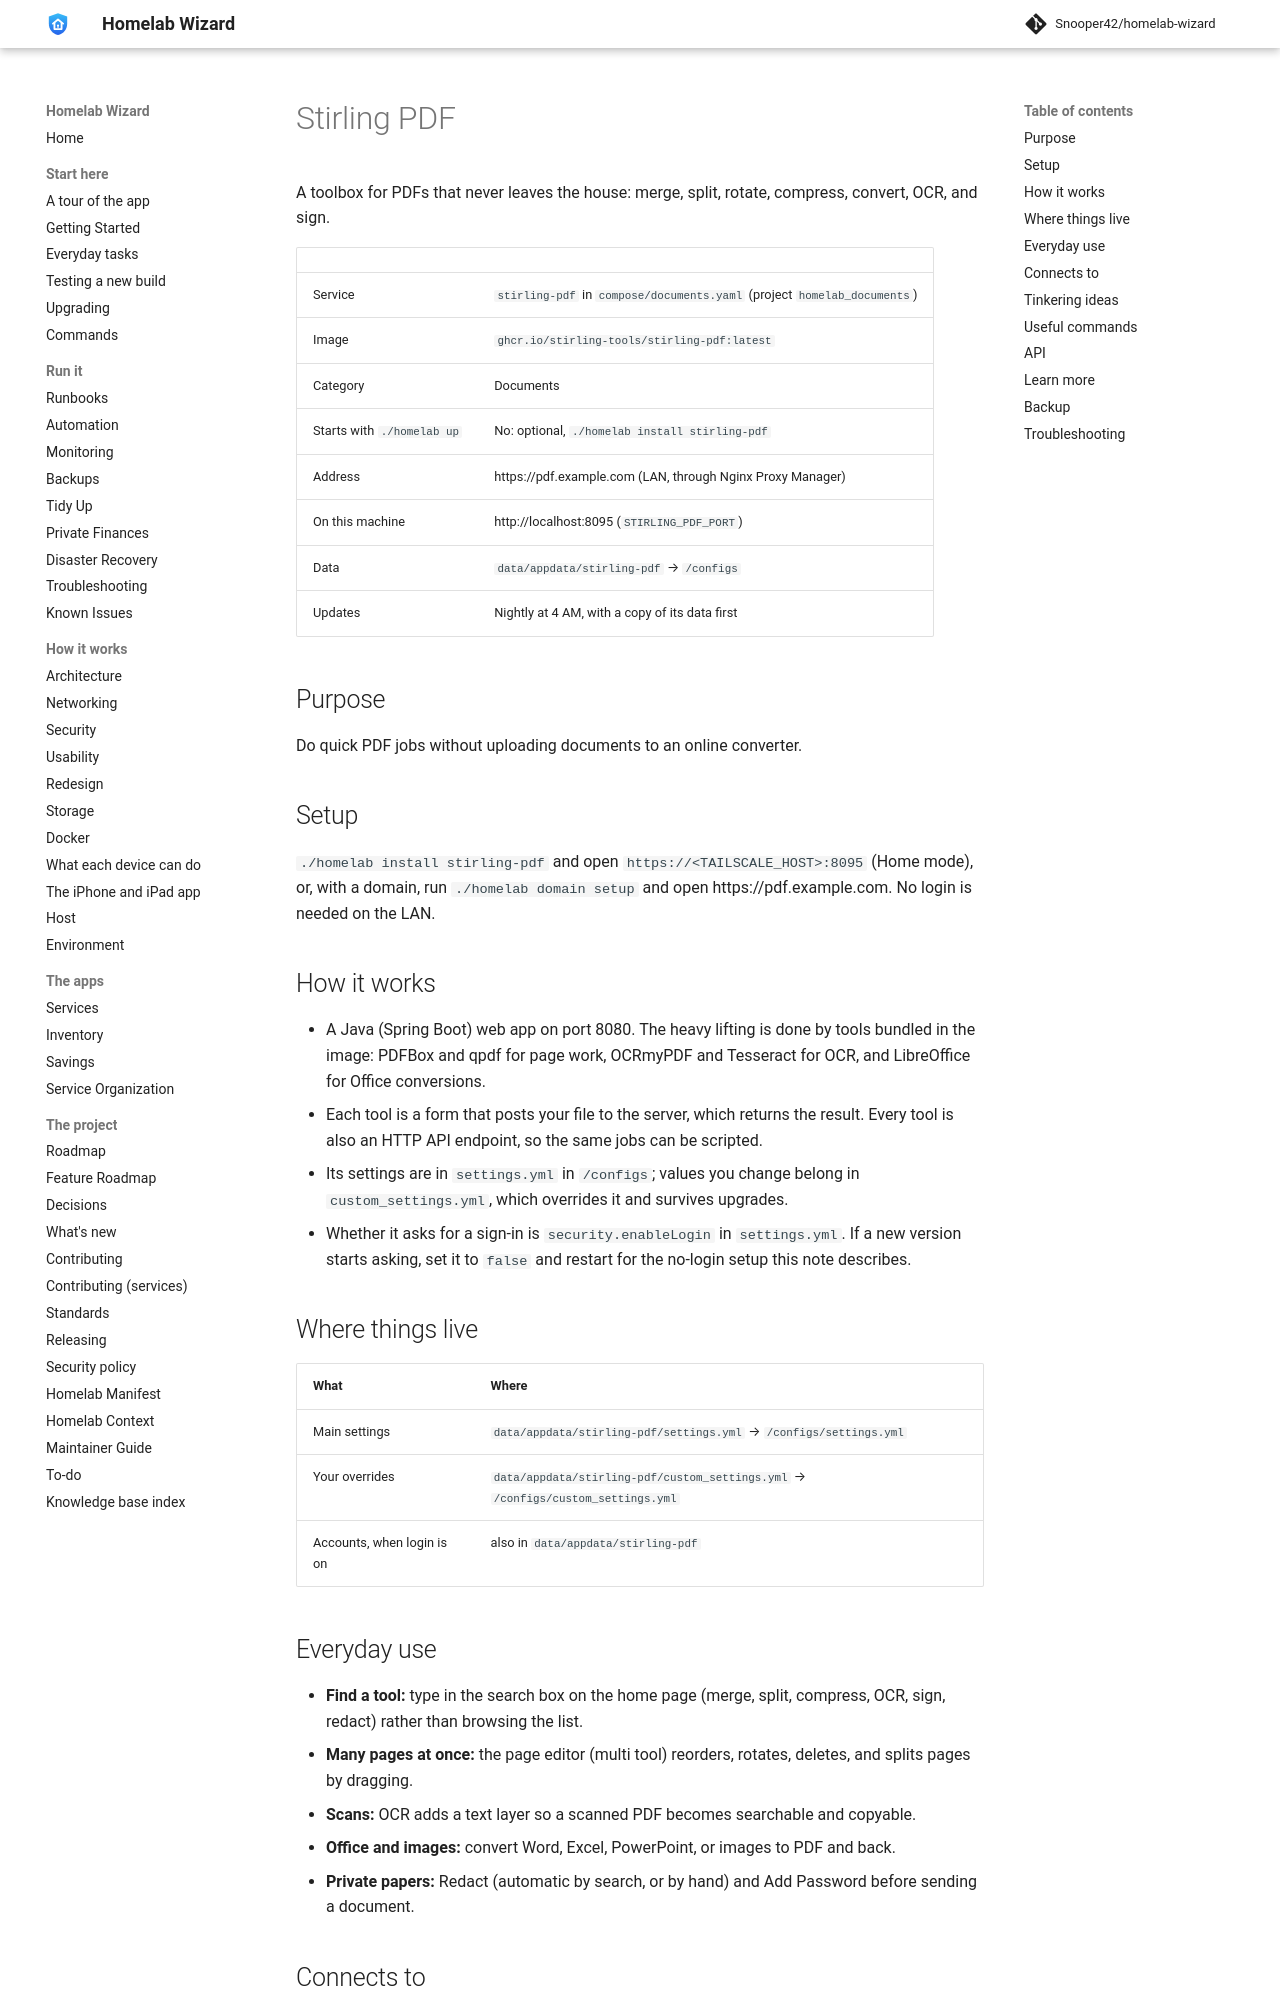

repository: Snooper42/homelab-wizard · page: services/documents/Stirling PDF/index.html · generator: mkdocs

---
version: 0.17.0
---

# Stirling PDF

A toolbox for PDFs that never leaves the house: merge, split, rotate, compress, convert, OCR, and sign.

<!-- BEGIN homelab:generated (./homelab docs rewrites this block) -->
| | |
|---|---|
| Service | `stirling-pdf` in `compose/documents.yaml` (project `homelab_documents`) |
| Image | `ghcr.io/stirling-tools/stirling-pdf:latest` |
| Category | Documents |
| Starts with `./homelab up` | No: optional, `./homelab install stirling-pdf` |
| Address | https://pdf.example.com (LAN, through Nginx Proxy Manager) |
| On this machine | http://localhost:8095 (`STIRLING_PDF_PORT`) |
| Data | `data/appdata/stirling-pdf` → `/configs` |
| Updates | Nightly at 4 AM, with a copy of its data first |
<!-- END homelab:generated -->

## Purpose

Do quick PDF jobs without uploading documents to an online converter.

## Setup

`./homelab install stirling-pdf` and open `https://<TAILSCALE_HOST>:8095` (Home mode), or, with a domain, run `./homelab domain setup` and open https://pdf.example.com. No login is needed on the LAN.

## How it works

- A Java (Spring Boot) web app on port 8080. The heavy lifting is done by tools bundled in the image: PDFBox and qpdf for page work, OCRmyPDF and Tesseract for OCR, and LibreOffice for Office conversions.
- Each tool is a form that posts your file to the server, which returns the result. Every tool is also an HTTP API endpoint, so the same jobs can be scripted.
- Its settings are in `settings.yml` in `/configs`; values you change belong in `custom_settings.yml`, which overrides it and survives upgrades.
- Whether it asks for a sign-in is `security.enableLogin` in `settings.yml`. If a new version starts asking, set it to `false` and restart for the no-login setup this note describes.

## Where things live

| What | Where |
|---|---|
| Main settings | `data/appdata/stirling-pdf/settings.yml` → `/configs/settings.yml` |
| Your overrides | `data/appdata/stirling-pdf/custom_settings.yml` → `/configs/custom_settings.yml` |
| Accounts, when login is on | also in `data/appdata/stirling-pdf` |

## Everyday use

- **Find a tool:** type in the search box on the home page (merge, split, compress, OCR, sign, redact) rather than browsing the list.
- **Many pages at once:** the page editor (multi tool) reorders, rotates, deletes, and splits pages by dragging.
- **Scans:** OCR adds a text layer so a scanned PDF becomes searchable and copyable.
- **Office and images:** convert Word, Excel, PowerPoint, or images to PDF and back.
- **Private papers:** Redact (automatic by search, or by hand) and Add Password before sending a document.
